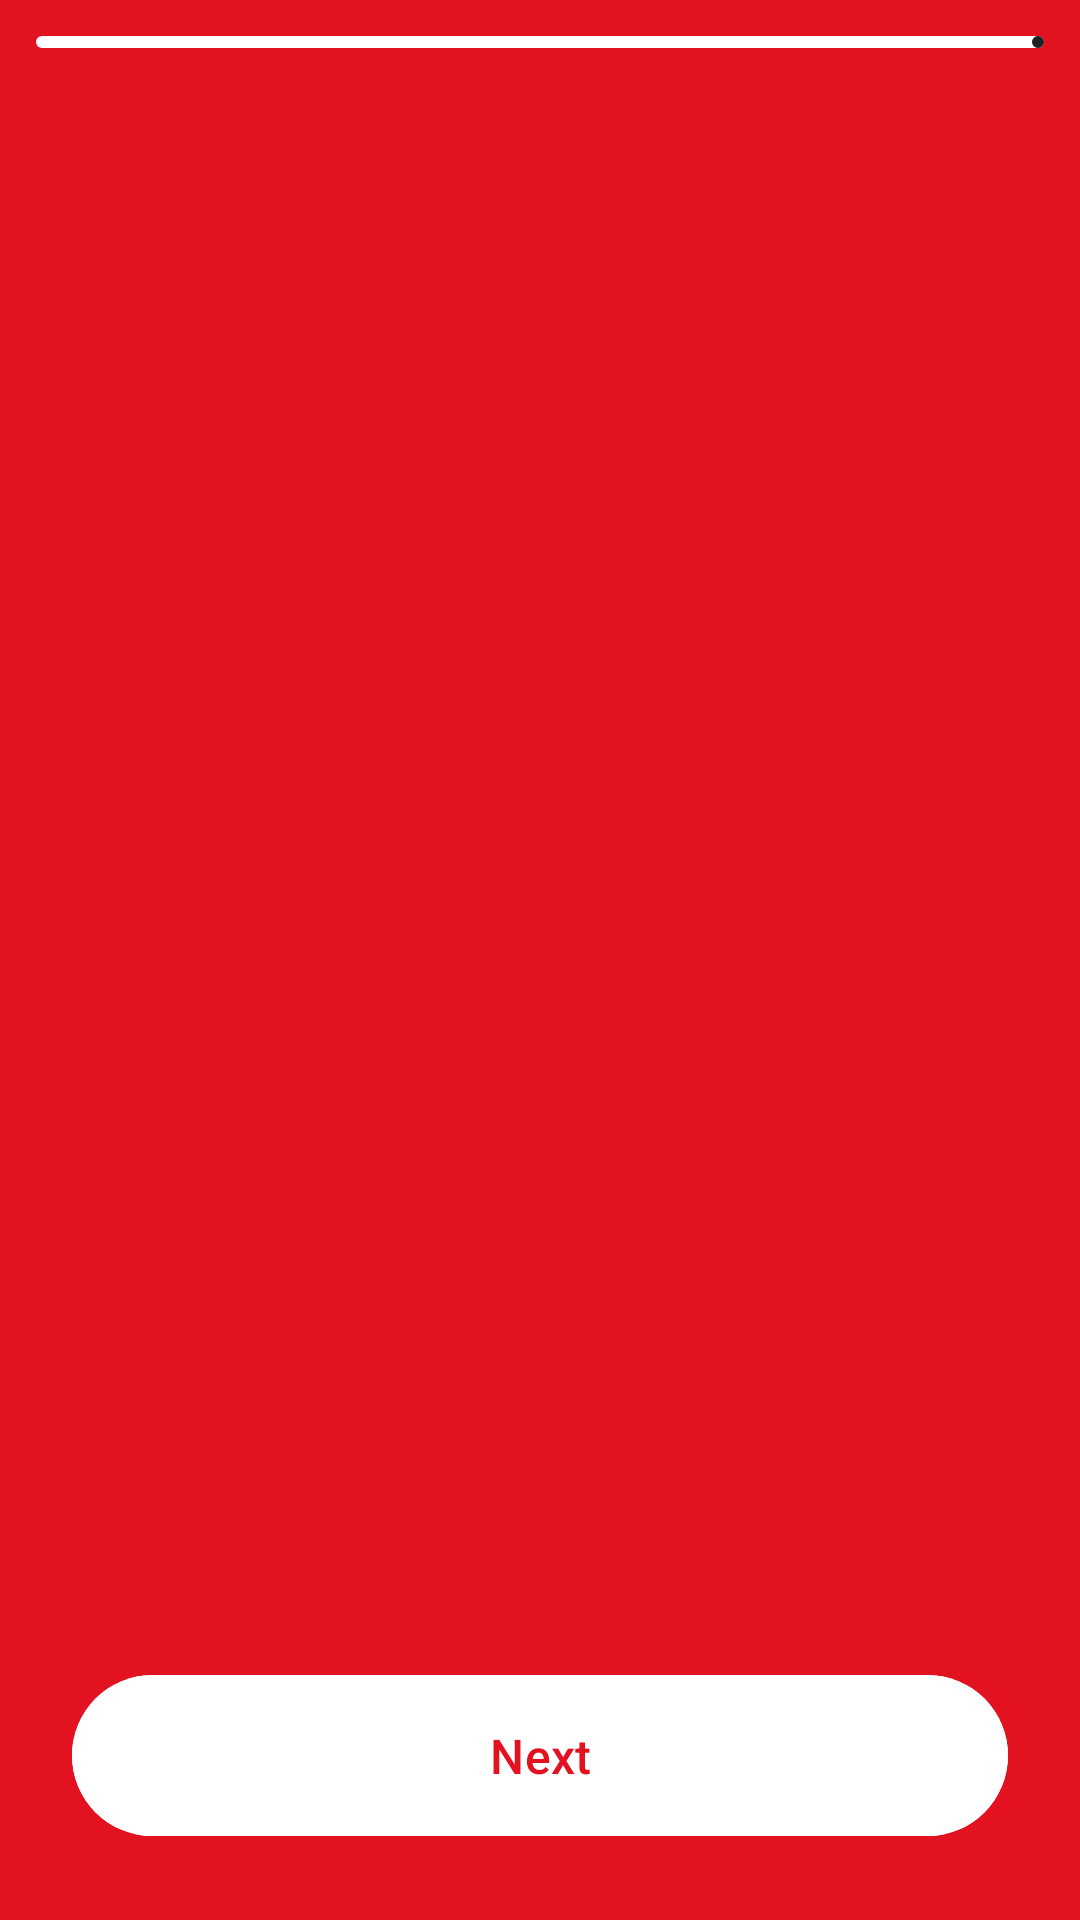

This screen was rendered from an Android layout file. Write that file and the resources it references.
<!-- AndroidManifest.xml: application theme Theme.MovieAppAz -->
<!-- res/layout/fragment_ai_show_case.xml -->
<?xml version="1.0" encoding="utf-8"?>
<androidx.constraintlayout.widget.ConstraintLayout xmlns:android="http://schemas.android.com/apk/res/android"
    xmlns:app="http://schemas.android.com/apk/res-auto"
    xmlns:tools="http://schemas.android.com/tools"
    android:background="@color/red_21"
    android:layout_width="match_parent"
    android:layout_height="match_parent"
    tools:context=".presentation.ui.aiShowCase.AiShowCaseFragment">

    <com.google.android.material.progressindicator.LinearProgressIndicator
        android:id="@+id/pbAiShow"
        android:layout_width="match_parent"
        android:layout_height="wrap_content"
        android:layout_margin="12dp"
        app:trackColor="@color/white"
        app:indicatorColor="@color/black_21"
        app:layout_constraintEnd_toEndOf="parent"
        app:layout_constraintStart_toStartOf="parent"
        app:layout_constraintTop_toTopOf="parent" />

    <androidx.viewpager2.widget.ViewPager2
        android:id="@+id/vp2"
        android:layout_width="0dp"
        android:layout_height="0dp"
        app:layout_constraintBottom_toTopOf="@+id/buttonNext"
        app:layout_constraintEnd_toEndOf="parent"
        app:layout_constraintStart_toStartOf="parent"
        app:layout_constraintTop_toBottomOf="@+id/pbAiShow" />

    <com.google.android.material.button.MaterialButton
        android:id="@+id/buttonNext"
        android:layout_width="match_parent"
        android:layout_height="wrap_content"
        android:layout_margin="24dp"
        android:backgroundTint="@color/white"
        android:paddingVertical="16dp"
        android:textSize="16sp"
        android:text="@string/next"
        app:rippleColor="@color/red_21"
        android:textColor="@color/red_21"
        app:layout_constraintBottom_toBottomOf="parent"
        app:layout_constraintEnd_toEndOf="parent"
        app:layout_constraintStart_toStartOf="parent" />


</androidx.constraintlayout.widget.ConstraintLayout>
<!-- resources referenced by this layout -->
<resources>
  <color name="black_21">#FF212121</color>
  <color name="red_21">#E21221</color>
  <color name="white">#FFFFFFFF</color>
  <string name="next">Next</string>
  <style name="Theme.MovieAppAz" parent="Base.Theme.MovieAppAz" />
  <style name="Base.Theme.MovieAppAz" parent="Theme.Material3.DayNight.NoActionBar">
          
          
          <item name="android:statusBarColor">@color/red_21</item>
          <item name="colorPrimary">@color/red_21</item>
      </style>
</resources>
